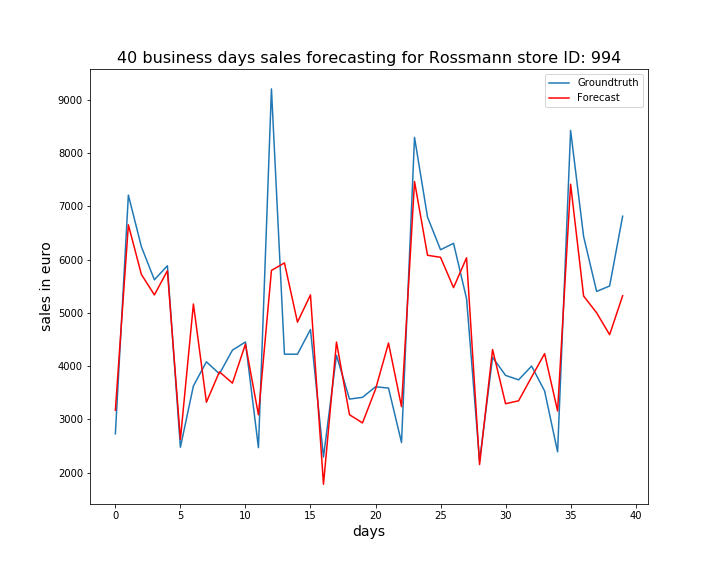

Data behind this chart, as committed beside it:
, ActualSales, Sales
0, 2730, 3172
1, 7213, 6655
2, 6244, 5724
3, 5623, 5339
4, 5886, 5792
5, 2477, 2625
6, 3629, 5168
7, 4082, 3323
8, 3856, 3894
9, 4301, 3682
10, 4454, 4414
11, 2470, 3086
12, 9208, 5799
13, 4225, 5940
14, 4225, 4827
15, 4689, 5339
16, 2293, 1783
17, 4204, 4453
18, 3382, 3088
19, 3415, 2935
20, 3613, 3566
21, 3589, 4433
22, 2566, 3240
23, 8297, 7468
24, 6800, 6083
25, 6187, 6045
26, 6307, 5475
27, 5269, 6036
28, 2217, 2152
29, 4166, 4313
30, 3827, 3295
31, 3743, 3350
32, 4002, 3796
33, 3535, 4235
34, 2391, 3159
35, 8427, 7418
36, 6435, 5317
37, 5404, 5003
38, 5506, 4592
39, 6816, 5323
